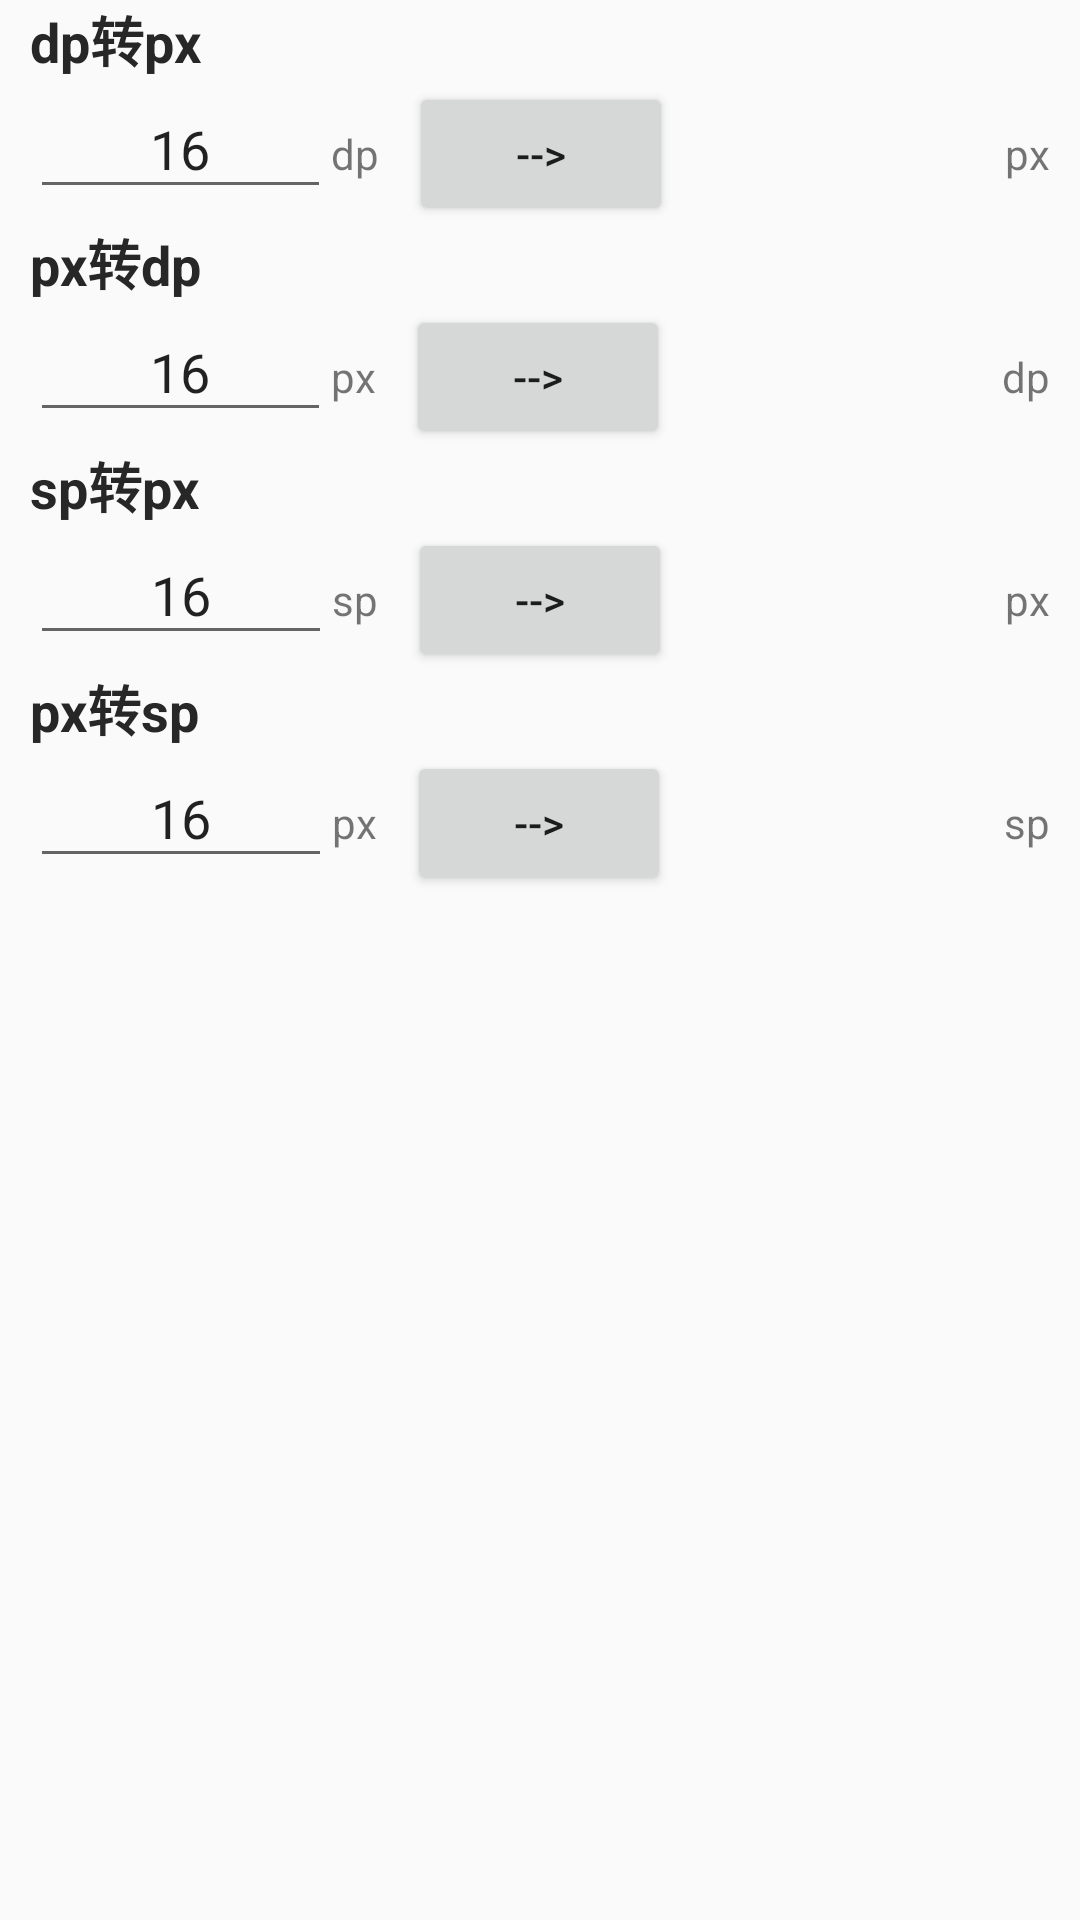

Reconstruct the res/layout file that produces this screen, plus the resources it refers to.
<!-- AndroidManifest.xml: application theme Theme.PdlBox -->
<!-- res/layout/activity_text_conversion.xml -->
<?xml version="1.0" encoding="utf-8"?>
<LinearLayout xmlns:android="http://schemas.android.com/apk/res/android"
    android:layout_width="match_parent"
    android:layout_height="match_parent"
    android:paddingHorizontal="10dp"
    android:orientation="vertical">


    <TextView
        android:layout_width="wrap_content"
        android:layout_height="wrap_content"
        android:gravity="center"
        style="@style/title_style"
        android:text="dp转px" />

    <LinearLayout
        android:layout_width="match_parent"
        android:layout_height="wrap_content">

        <EditText
            android:id="@+id/et_1"
            android:layout_width="0dp"
            android:layout_height="wrap_content"
            android:layout_weight="1"
            android:gravity="center"
            android:hint="dp值"
            android:text="16" />

        <TextView
            android:layout_width="wrap_content"
            android:layout_height="wrap_content"
            android:gravity="center"
            android:text="dp" />

        <Button
            android:onClick="dp2px"
            android:layout_marginHorizontal="10dp"
            android:layout_width="wrap_content"
            android:layout_height="wrap_content"
            android:text="-->" />

        <TextView
            android:id="@+id/tv_1"
            android:layout_width="0dp"
            android:layout_height="wrap_content"
            android:layout_weight="1"
            android:text="" />

        <TextView
            android:layout_width="wrap_content"
            android:layout_height="wrap_content"
            android:gravity="center"
            android:text="px" />
    </LinearLayout>

    <TextView
        android:layout_width="wrap_content"
        android:layout_height="wrap_content"
        android:gravity="center"
        style="@style/title_style"
        android:text="px转dp" />

    <LinearLayout
        android:layout_width="match_parent"
        android:layout_height="wrap_content">

        <EditText
            android:id="@+id/et_2"
            android:layout_width="0dp"
            android:layout_height="wrap_content"
            android:layout_weight="1"
            android:gravity="center"
            android:hint="dp值"
            android:text="16" />

        <TextView
            android:layout_width="wrap_content"
            android:layout_height="wrap_content"
            android:gravity="center"
            android:text="px" />

        <Button
            android:onClick="px2dp"
            android:layout_marginHorizontal="10dp"
            android:layout_width="wrap_content"
            android:layout_height="wrap_content"
            android:text="-->" />

        <TextView
            android:id="@+id/tv_2"
            android:layout_width="0dp"
            android:layout_height="wrap_content"
            android:layout_weight="1"
            android:text="" />

        <TextView
            android:layout_width="wrap_content"
            android:layout_height="wrap_content"
            android:gravity="center"
            android:text="dp" />
    </LinearLayout>

    <TextView
        android:layout_width="wrap_content"
        android:layout_height="wrap_content"
        android:gravity="center"
        style="@style/title_style"
        android:text="sp转px" />

    <LinearLayout
        android:layout_width="match_parent"
        android:layout_height="wrap_content">

        <EditText
            android:id="@+id/et_3"
            android:layout_width="0dp"
            android:layout_height="wrap_content"
            android:layout_weight="1"
            android:gravity="center"
            android:hint="sp值"
            android:text="16" />

        <TextView
            android:layout_width="wrap_content"
            android:layout_height="wrap_content"
            android:gravity="center"
            android:text="sp" />

        <Button
            android:onClick="sp2px"
            android:layout_marginHorizontal="10dp"
            android:layout_width="wrap_content"
            android:layout_height="wrap_content"
            android:text="-->" />

        <TextView
            android:id="@+id/tv_3"
            android:layout_width="0dp"
            android:layout_height="wrap_content"
            android:layout_weight="1"
            android:text="" />

        <TextView
            android:layout_width="wrap_content"
            android:layout_height="wrap_content"
            android:gravity="center"
            android:text="px" />
    </LinearLayout>

    <TextView
        android:layout_width="wrap_content"
        android:layout_height="wrap_content"
        android:gravity="center"
        style="@style/title_style"
        android:text="px转sp" />

    <LinearLayout
        android:layout_width="match_parent"
        android:layout_height="wrap_content">

        <EditText
            android:id="@+id/et_4"
            android:layout_width="0dp"
            android:layout_height="wrap_content"
            android:layout_weight="1"
            android:gravity="center"
            android:hint="sp值"
            android:text="16" />

        <TextView
            android:layout_width="wrap_content"
            android:layout_height="wrap_content"
            android:gravity="center"
            android:text="px" />

        <Button
            android:onClick="px2sp"
            android:layout_marginHorizontal="10dp"
            android:layout_width="wrap_content"
            android:layout_height="wrap_content"
            android:text="-->" />

        <TextView
            android:id="@+id/tv_4"
            android:layout_width="0dp"
            android:layout_height="wrap_content"
            android:layout_weight="1"
            android:text="" />

        <TextView
            android:layout_width="wrap_content"
            android:layout_height="wrap_content"
            android:gravity="center"
            android:text="sp" />
    </LinearLayout>
</LinearLayout>
<!-- resources referenced by this layout -->
<resources>
  <style name="title_style">
          <item name="android:textSize">18sp</item>
          <item name="android:textColor">#272727</item>
          <item name="android:textStyle">bold</item>
      </style>
  <style name="Theme.PdlBox" parent="Theme.AppCompat.Light.NoActionBar">
          
          <item name="colorPrimary">@color/colorPrimary</item>
          <item name="colorPrimaryVariant">@color/colorPrimary</item>
          <item name="colorOnPrimary">@color/white</item>
          
          <item name="colorSecondary">@color/teal_200</item>
          <item name="colorSecondaryVariant">@color/teal_700</item>
          <item name="colorOnSecondary">@color/black</item>
          
          <item name="android:statusBarColor" tools:targetApi="l">?attr/colorPrimaryVariant</item>
          
      </style>
  <color name="colorPrimary">#2196F3</color>
  <color name="white">#FFFFFFFF</color>
  <color name="teal_200">#FF03DAC5</color>
  <color name="teal_700">#FF018786</color>
  <color name="black">#FF000000</color>
</resources>
